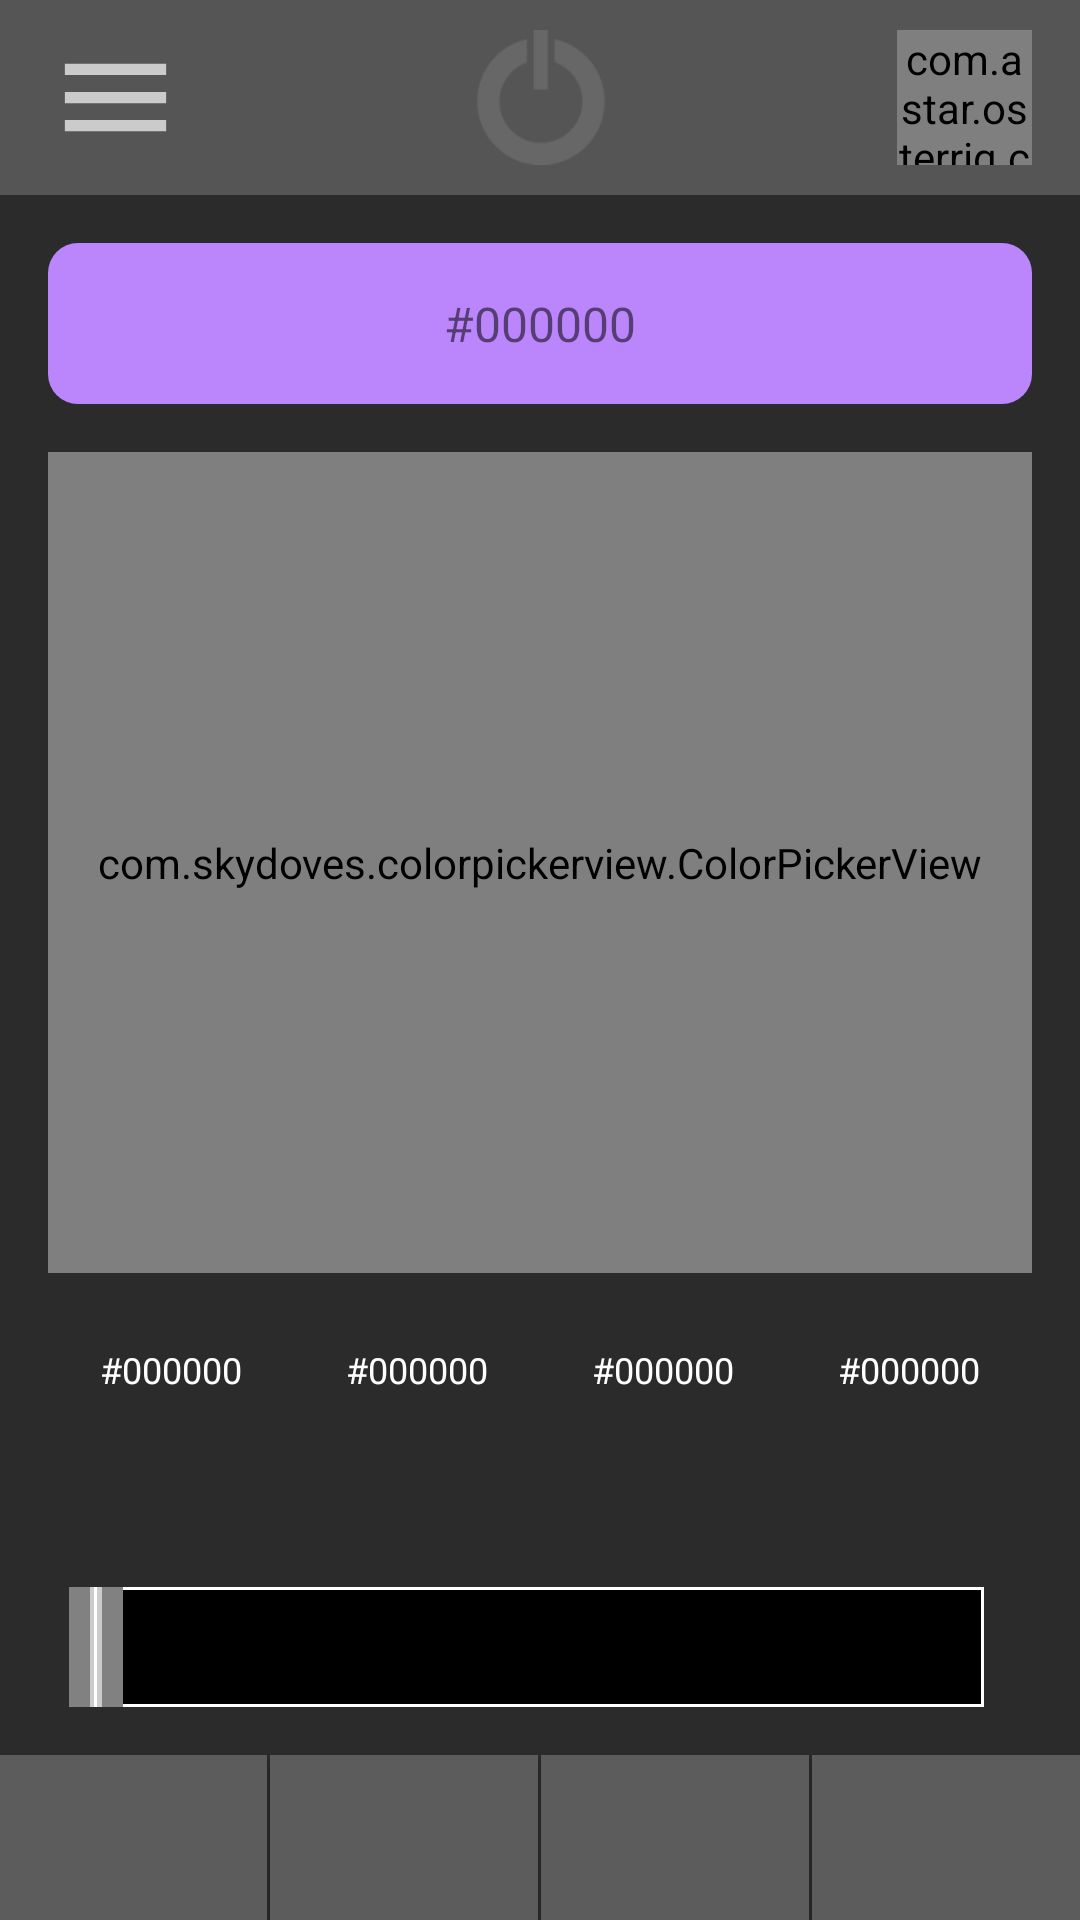

Layout XML and referenced resources for this Android screen:
<!-- AndroidManifest.xml: application theme Theme.ControlLightMVVM -->
<!-- res/layout/fragment_rgb_control.xml -->
<?xml version="1.0" encoding="utf-8"?>
<androidx.constraintlayout.widget.ConstraintLayout xmlns:android="http://schemas.android.com/apk/res/android"
    xmlns:app="http://schemas.android.com/apk/res-auto"
    xmlns:tools="http://schemas.android.com/tools"
    android:layout_width="match_parent"
    android:layout_height="match_parent"
    android:background="@color/default_background"
    tools:context=".view.screen_rgb_control.RgbControlFragment">

    <FrameLayout
        android:id="@+id/containerTopControlPanel"
        android:layout_width="match_parent"
        android:layout_height="@dimen/top_control_panel_height"
        app:layout_constraintEnd_toEndOf="parent"
        app:layout_constraintStart_toStartOf="parent"
        app:layout_constraintTop_toTopOf="parent">

        <include
            android:id="@+id/topControlPanel"
            layout="@layout/include_top_control_panel"
            android:layout_width="match_parent"
            android:layout_height="match_parent" />

    </FrameLayout>

    <TextView
        android:id="@+id/tvColorPreview"
        android:layout_width="match_parent"
        android:layout_height="wrap_content"
        android:layout_marginStart="@dimen/default_margin"
        android:layout_marginTop="@dimen/default_margin"
        android:layout_marginEnd="@dimen/default_margin"
        android:background="@drawable/drawable_color_preview_corners"
        android:gravity="center"
        android:padding="@dimen/default_margin"
        android:textSize="16sp"
        android:text="#000000"
        app:layout_constraintEnd_toEndOf="parent"
        app:layout_constraintStart_toStartOf="parent"
        app:layout_constraintTop_toBottomOf="@id/containerTopControlPanel" />

    <FrameLayout
        android:id="@+id/containerColorPreview"
        android:layout_width="0dp"
        android:layout_height="0dp"
        android:layout_marginStart="@dimen/default_margin"
        android:layout_marginEnd="@dimen/default_margin"
        app:layout_constraintBottom_toTopOf="@id/containerLightnessControl"
        app:layout_constraintEnd_toEndOf="parent"
        app:layout_constraintStart_toStartOf="parent"
        app:layout_constraintTop_toBottomOf="@id/tvColorPreview">

        <com.skydoves.colorpickerview.ColorPickerView
            android:id="@+id/colorPicker"
            android:layout_width="match_parent"
            android:layout_height="match_parent"
            android:layout_marginTop="@dimen/default_margin" />

    </FrameLayout>

    <LinearLayout
        android:id="@+id/containerLightnessControl"
        android:layout_width="match_parent"
        android:layout_height="wrap_content"
        android:orientation="vertical"
        app:layout_constraintBottom_toTopOf="@id/containerBottomNavPanel"
        app:layout_constraintEnd_toEndOf="parent"
        app:layout_constraintStart_toStartOf="parent">

        <LinearLayout
            android:layout_width="match_parent"
            android:layout_height="wrap_content"
            android:layout_marginStart="@dimen/default_margin"
            android:layout_marginTop="@dimen/default_margin"
            android:layout_marginEnd="@dimen/default_margin"
            android:layout_marginBottom="@dimen/default_margin"
            android:orientation="horizontal">

            <TextView
                android:id="@+id/colorPreset1"
                android:layout_width="0dp"
                android:layout_height="wrap_content"
                android:layout_weight="1"
                android:gravity="center"
                android:padding="@dimen/minimal_margin"
                android:text="#000000"
                android:textColor="#ffffff"
                android:textSize="12sp" />

            <TextView
                android:id="@+id/colorPreset2"
                android:layout_width="0dp"
                android:layout_height="wrap_content"
                android:layout_weight="1"
                android:gravity="center"
                android:padding="@dimen/minimal_margin"
                android:text="#000000"
                android:textColor="#ffffff"
                android:textSize="12sp" />

            <TextView
                android:id="@+id/colorPreset3"
                android:layout_width="0dp"
                android:layout_height="wrap_content"
                android:layout_weight="1"
                android:gravity="center"
                android:padding="@dimen/minimal_margin"
                android:text="#000000"
                android:textColor="#ffffff"
                android:textSize="12sp" />

            <TextView
                android:id="@+id/colorPreset4"
                android:layout_width="0dp"
                android:layout_height="wrap_content"
                android:layout_weight="1"
                android:gravity="center"
                android:padding="@dimen/minimal_margin"
                android:text="#000000"
                android:textColor="#ffffff"
                android:textSize="12sp" />

        </LinearLayout>


        <TextView
            android:id="@+id/tvLabelLightness"
            android:layout_width="match_parent"
            android:layout_height="wrap_content"
            android:layout_marginStart="@dimen/default_margin"
            android:layout_marginEnd="@dimen/default_margin"
            android:layout_marginBottom="@dimen/default_margin"
            android:textColor="#ffffff"
            android:textSize="18sp"
            tools:text="@string/tv_lightness" />

        <SeekBar
            android:id="@+id/sbLightness"
            style="@style/SeekBarLightness"
            android:max="255"
            android:layout_width="match_parent"
            android:layout_height="wrap_content"
            android:layout_marginStart="@dimen/default_margin"
            android:layout_marginEnd="@dimen/default_margin"
            android:layout_marginBottom="@dimen/default_margin" />

    </LinearLayout>

    <FrameLayout
        android:id="@+id/containerBottomNavPanel"
        android:layout_width="match_parent"
        android:layout_height="@dimen/bottom_nav_panel_height"
        app:layout_constraintBottom_toBottomOf="parent"
        app:layout_constraintEnd_toEndOf="parent"
        app:layout_constraintStart_toStartOf="parent">

        <include
            android:id="@+id/bottomNavPanel"
            layout="@layout/include_bottom_nav_panel"
            android:layout_width="match_parent"
            android:layout_height="match_parent" />

    </FrameLayout>

</androidx.constraintlayout.widget.ConstraintLayout>
<!-- res/layout/include_top_control_panel.xml (included above) -->
<?xml version="1.0" encoding="utf-8"?>
<androidx.constraintlayout.widget.ConstraintLayout xmlns:android="http://schemas.android.com/apk/res/android"
    xmlns:app="http://schemas.android.com/apk/res-auto"
    android:id="@+id/topControlPanel"
    android:layout_width="match_parent"
    android:layout_height="@dimen/top_control_panel_height"
    android:background="@color/top_control_panel">

    <ImageView
        android:id="@+id/ivDeviceList"
        android:layout_width="@dimen/top_control_panel_icon_size"
        android:layout_height="@dimen/top_control_panel_icon_size"
        android:layout_marginStart="@dimen/default_margin"
        android:contentDescription="@string/desc_device_list"
        app:layout_constraintBottom_toBottomOf="parent"
        app:layout_constraintStart_toStartOf="parent"
        app:layout_constraintTop_toTopOf="parent"
        app:srcCompat="@drawable/ic_btn_device_list" />

    <ImageView
        android:id="@+id/ivPower"
        android:layout_width="@dimen/top_control_panel_icon_size"
        android:layout_height="@dimen/top_control_panel_icon_size"
        android:contentDescription="@string/desc_power_button"
        app:layout_constraintBottom_toBottomOf="parent"
        app:layout_constraintEnd_toStartOf="@+id/ivBatteryView"
        app:layout_constraintStart_toEndOf="@+id/ivDeviceList"
        app:layout_constraintTop_toTopOf="parent"
        app:srcCompat="@drawable/ic_btn_power_gray" />

    <com.astar.osterrig.controllightmvvm.view.widgets.BatteryView
        android:id="@+id/ivBatteryView"
        android:layout_width="@dimen/top_control_panel_icon_size"
        android:layout_height="@dimen/top_control_panel_icon_size"
        android:layout_marginEnd="@dimen/default_margin"
        app:layout_constraintBottom_toBottomOf="parent"
        app:layout_constraintEnd_toEndOf="parent"
        app:layout_constraintTop_toTopOf="parent" />

</androidx.constraintlayout.widget.ConstraintLayout>
<!-- res/layout/include_bottom_nav_panel.xml (included above) -->
<?xml version="1.0" encoding="utf-8"?>
<LinearLayout xmlns:android="http://schemas.android.com/apk/res/android"
    xmlns:app="http://schemas.android.com/apk/res-auto"
    android:layout_width="match_parent"
    android:layout_height="@dimen/bottom_nav_panel_height"
    android:orientation="horizontal">

    <Button
        android:id="@+id/btnOne"
        style="@style/ButtonNavStyle"
        android:layout_marginEnd="1dp"
        app:backgroundTint="@color/button_color" />

    <Button
        android:id="@+id/btnTwo"
        style="@style/ButtonNavStyle"
        android:layout_marginEnd="1dp"
        app:backgroundTint="@color/button_color" />

    <Button
        android:id="@+id/btnThree"
        style="@style/ButtonNavStyle"
        android:layout_marginEnd="1dp"
        app:backgroundTint="@color/button_color" />

    <Button
        android:id="@+id/btnFour"
        style="@style/ButtonNavStyle"
        app:backgroundTint="@color/button_color" />

</LinearLayout>
<!-- resources referenced by this layout -->
<resources>
  <color name="button_color">#5C5C5C</color>
  <color name="default_background">#2B2B2B</color>
  <color name="top_control_panel">#555555</color>
  <dimen name="bottom_nav_panel_height">55dp</dimen>
  <dimen name="default_margin">16dp</dimen>
  <dimen name="minimal_margin">8dp</dimen>
  <dimen name="top_control_panel_height">65dp</dimen>
  <dimen name="top_control_panel_icon_size">45dp</dimen>
  <!-- drawable drawable_color_preview_corners (drawable) -->
  <?xml version="1.0" encoding="utf-8"?>
  <layer-list xmlns:android="http://schemas.android.com/apk/res/android">
      <item>
          <shape android:shape="rectangle">
              <corners android:radius="10dp" />
              <solid android:color="@color/purple_200" />
          </shape>
      </item>
  </layer-list>
  <!-- drawable ic_btn_device_list (drawable) -->
  <vector android:height="24dp" android:tint="#CBCBCB"
      android:viewportHeight="24" android:viewportWidth="24"
      android:width="24dp" xmlns:android="http://schemas.android.com/apk/res/android">
      <path android:fillColor="@android:color/white" android:pathData="M3,18h18v-2L3,16v2zM3,13h18v-2L3,11v2zM3,6v2h18L21,6L3,6z"/>
  </vector>
  <style name="ButtonNavStyle">
          <item name="android:layout_width">wrap_content</item>
          <item name="android:layout_height">match_parent</item>
          <item name="android:layout_weight">1</item>
          <item name="android:textSize">@dimen/button_nav_text_size</item>
          <item name="android:textColor">@color/white</item>
          <item name="android:background">@color/button_color</item>
  
      </style>
  <style name="SeekBarLightness">
          <item name="android:layout_width">match_parent</item>
          <item name="android:layout_height">@dimen/seekbar_default_height</item>
          <item name="android:progressDrawable">@drawable/drawable_default_seekbar</item>
          <item name="android:thumb">@drawable/drawable_default_seekbar_thumb</item>
          <item name="android:splitTrack">false</item>
      </style>
  <style name="Theme.ControlLightMVVM" parent="Theme.MaterialComponents.DayNight.DarkActionBar">
          
          <item name="colorPrimary">@color/purple_500</item>
          <item name="colorPrimaryVariant">@color/purple_700</item>
          <item name="colorOnPrimary">@color/white</item>
          
          <item name="colorSecondary">@color/teal_200</item>
          <item name="colorSecondaryVariant">@color/teal_700</item>
          <item name="colorOnSecondary">@color/black</item>
          
          <item name="android:statusBarColor" tools:targetApi="l">?attr/colorPrimaryVariant</item>
          
      </style>
  <color name="purple_200">#FFBB86FC</color>
  <dimen name="button_nav_text_size">14sp</dimen>
  <color name="white">#FFFFFFFF</color>
  <dimen name="seekbar_default_height">40dp</dimen>
  <color name="purple_500">#FF6200EE</color>
  <color name="purple_700">#FF3700B3</color>
  <color name="teal_200">#FF03DAC5</color>
  <color name="teal_700">#FF018786</color>
  <color name="black">#FF000000</color>
</resources>
